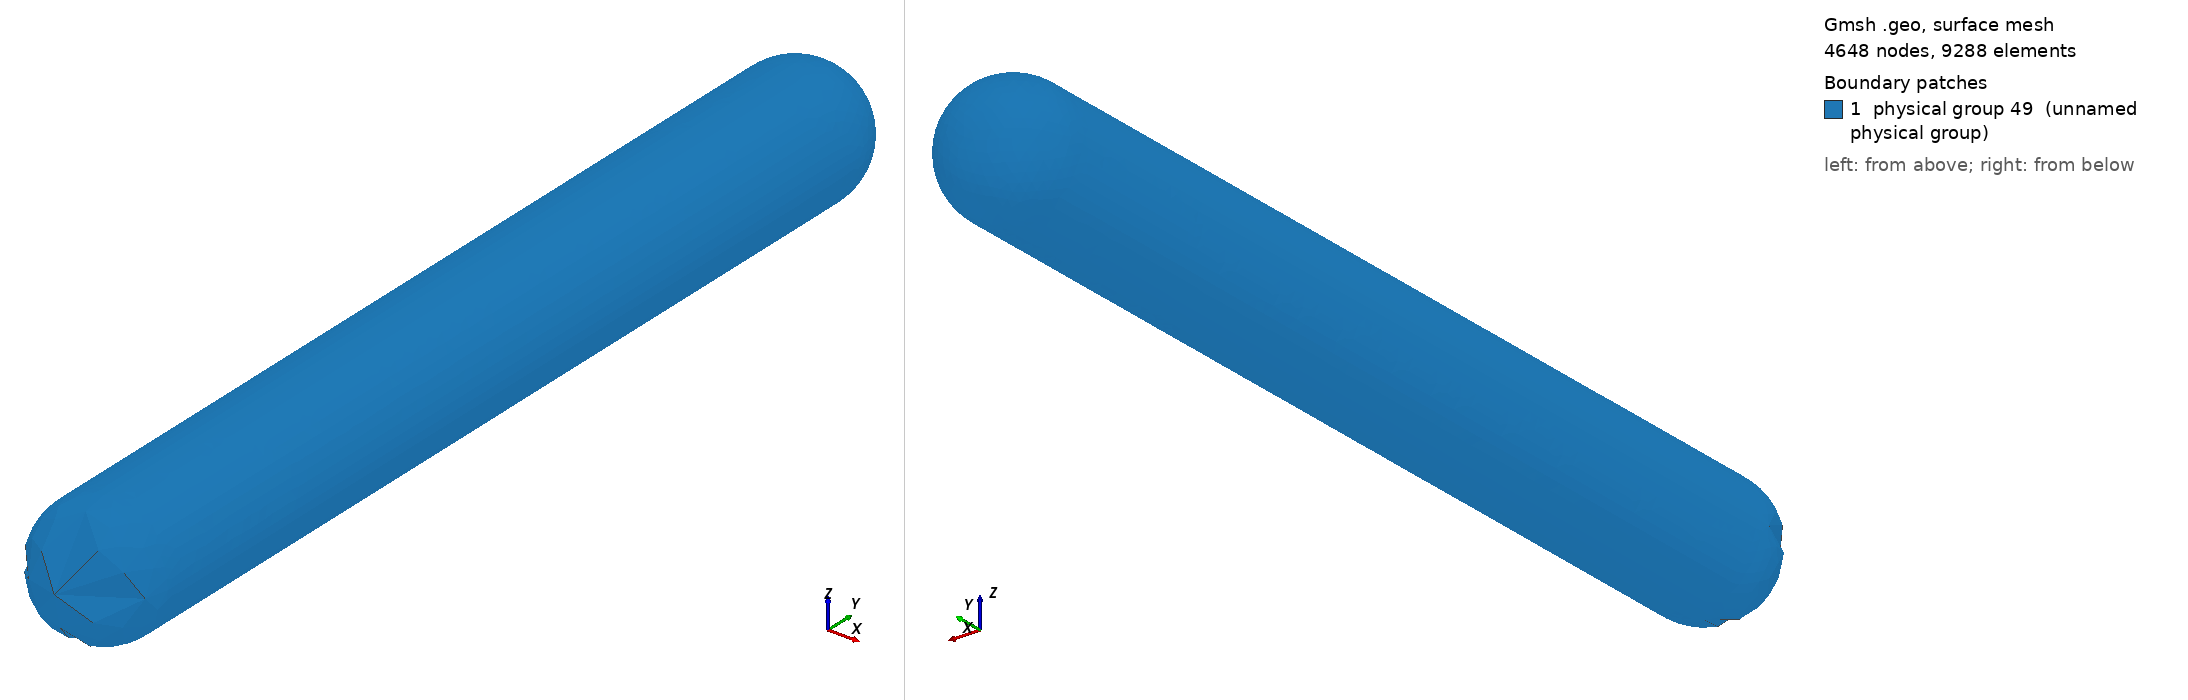

Gmsh geometry script, surface-meshed: 4648 nodes, 9288 surface elements. Boundary patches (legend numbers): 1 physical group 49 (unnamed physical group). Left view from above one corner, right view from below the opposite corner. Legend entries are the model's physical surfaces. The drawing asked Gmsh for element sizes between 1% and 20% of the model's largest extent; the script's own settings can give other sizes.

=== cigar.geo (drawn) ===
cli = 0.02;
r = 0.5;
l = 3.5;
Point (1) = {0,-l,0,cli};
Point (2) = {r,-l,0,cli};
Point (4) = {-r,-l,0,cli};
Point (5) = {0,-l-r,cli};
Point (6) = {0,-l,-r,cli};
Point (7) = {0,-l,r,cli};
Point (8) = {0,l,0,cli};
Point (9) = {r,l,0,cli};
Point (11) = {-r,l,0,cli};
Point (12) = {0,l+r,0,cli};
Point (13) = {0,l,-r,cli};
Point (14) = {0,l,r,cli};
Ellipse(3) = {4,1,5,5};
Ellipse(4) = {5,1,5,2};
Ellipse(6) = {6,1,6,5};
Ellipse(7) = {5,1,7,7};
Ellipse(9) = {2,1,7,7};
Ellipse(10) = {7,1,7,4};
Ellipse(11) = {4,1,6,6};
Ellipse(12) = {6,1,6,2};
Ellipse(13) = {11, 8, 14, 14};
Ellipse(14) = {14, 8, 9, 9};
Ellipse(15) = {9, 8, 13, 13};
Ellipse(16) = {13, 8, 11, 11};
Ellipse(17) = {12, 8, 9, 9};
Ellipse(18) = {12, 8, 13, 13};
Ellipse(19) = {12, 8, 14, 14};
Ellipse(20) = {12, 8, 11, 11};
Line(21) = {7, 14};
Line(22) = {2, 9};
Line(23) = {13, 6};
Line(24) = {11, 4};
Line Loop(25) = {-24, 13, -21, 10};
Ruled Surface(26) = {25};
Line Loop(27) = {-23, 16, 24, 11};
Ruled Surface(28) = {27};
Line Loop(29) = {22, 15, 23, 12};
Ruled Surface(30) = {29};
Line Loop(31) = {21, 14, -22, 9};
Ruled Surface(32) = {31};
Line Loop(33) = {-3, -10, -7};
Ruled Surface(34) = {33};
Line Loop(35) = {-4, 7, -9};
Ruled Surface(36) = {35};
Line Loop(37) = {6, 4, -12};
Ruled Surface(38) = {37};
Line Loop(39) = {-11, 3, -6};
Ruled Surface(40) = {39};
Line Loop(41) = {17, -14, -19};
Ruled Surface(42) = {41};
Line Loop(43) = {19, -13, -20};
Ruled Surface(44) = {43};
Line Loop(45) = {-18, 20, -16};
Ruled Surface(46) = {45};
Line Loop(47) = {18, -15, -17};
Ruled Surface(48) = {47};
Physical Surface(49) = {26, 28, 32, 30, 44, 42, 48, 46, 40, 34, 38, 36};
Surface Loop(50) = {30, 32, 26, 28, 40, 34, 36, 38, 46, 44, 42, 48};
Volume(51) = {50};
Physical Volume(52) = {51};
